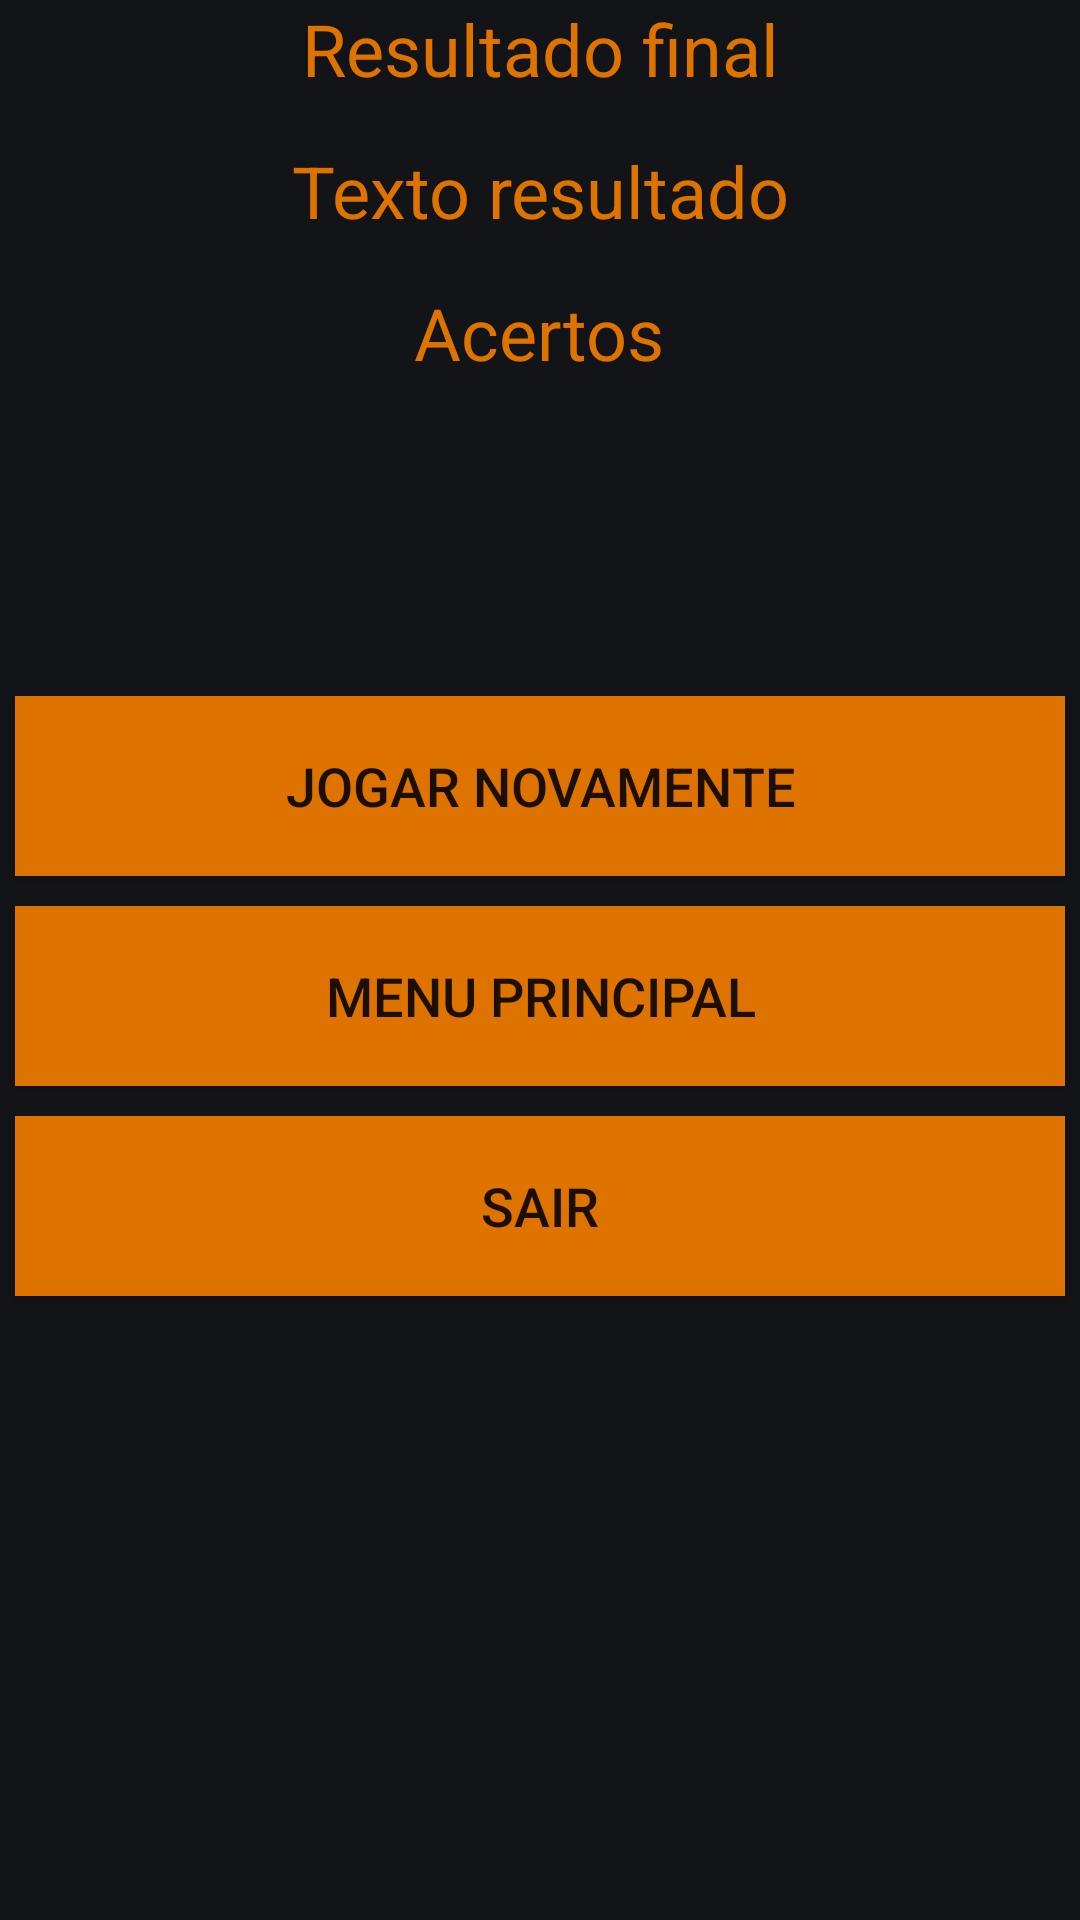

Here is an Android app screen rendered from its layout file. Give the layout XML and the strings, colors and styles it references.
<!-- AndroidManifest.xml: application theme AppTheme -->
<!-- res/layout/tela_resultado.xml -->
<?xml version="1.0" encoding="utf-8"?>
<androidx.appcompat.widget.LinearLayoutCompat xmlns:android="http://schemas.android.com/apk/res/android"
    xmlns:app="http://schemas.android.com/apk/res-auto"
    xmlns:tools="http://schemas.android.com/tools"
    android:layout_width="match_parent"
    android:layout_height="match_parent"
    android:background="@color/colorFundo"
    android:orientation="vertical"
    tools:context=".TelaResultado">

    <LinearLayout
        android:layout_width="match_parent"
        android:layout_height="wrap_content"
        android:layout_gravity="center_horizontal"
        android:gravity="center_horizontal"
        android:orientation="vertical">

        <TextView
            android:id="@+id/textView3"
            android:layout_width="match_parent"
            android:layout_height="wrap_content"
            android:layout_marginBottom="15dp"
            android:gravity="center_horizontal"
            android:text="@string/resultado_final"
            android:textColor="@color/colorAccent"
            android:textSize="24sp"
            android:textStyle="normal" />

        <TextView
            android:id="@+id/txtResultado"
            android:layout_width="match_parent"
            android:layout_height="wrap_content"
            android:layout_marginBottom="15dp"
            android:text="Texto resultado"
            android:textAlignment="center"
            android:textColor="@color/colorAccent"
            android:textSize="24sp" />

        <TextView
            android:id="@+id/txtAcertos"
            android:layout_width="wrap_content"
            android:layout_height="wrap_content"
            android:text="Acertos"
            android:textColor="@color/colorAccent"
            android:textSize="24sp" />
    </LinearLayout>

    <LinearLayout
        android:layout_width="match_parent"
        android:layout_height="wrap_content"
        android:layout_marginTop="100dp"
        android:orientation="vertical">

        <Button
            android:id="@+id/btnJogarNovamente"
            android:layout_width="match_parent"
            android:layout_height="60dp"
            android:layout_margin="5dp"
            android:background="@color/colorAccent"
            android:text="@string/btnJogar_Novamente"
            android:textSize="18sp" />

        <Button
            android:id="@+id/btnMenuPrincipal"
            android:layout_width="match_parent"
            android:layout_height="60dp"
            android:layout_margin="5dp"
            android:background="@color/colorAccent"
            android:text="@string/btnMenu_Principal"
            android:textSize="18sp" />

        <Button
            android:id="@+id/btnSair"
            android:layout_width="match_parent"
            android:layout_height="60dp"
            android:layout_margin="5dp"
            android:background="@color/colorAccent"
            android:text="@string/btnSair"
            android:textSize="18sp" />
    </LinearLayout>

</androidx.appcompat.widget.LinearLayoutCompat>
<!-- resources referenced by this layout -->
<resources>
  <color name="colorAccent">#DE7300</color>
  <color name="colorFundo">#131417</color>
  <string name="btnJogar_Novamente">Jogar novamente</string>
  <string name="btnMenu_Principal">Menu principal</string>
  <string name="btnSair">Sair</string>
  <string name="resultado_final">Resultado final</string>
  <style name="AppTheme" parent="Theme.AppCompat.Light.DarkActionBar">
          
          <item name="colorPrimary">@color/colorPrimary</item>
          <item name="colorPrimaryDark">@color/colorPrimaryDark</item>
          <item name="colorAccent">@color/colorAccent</item>
      </style>
  <color name="colorPrimary">#000</color>
  <color name="colorPrimaryDark">#000</color>
</resources>
